Run: headless pygame with SDL's dummy video driver; simulated clock (each Clock.tick advances the game by its frame time, no real sleeping); random seed 0; keys injected as events and as key.get_pressed() state; no mouse input.
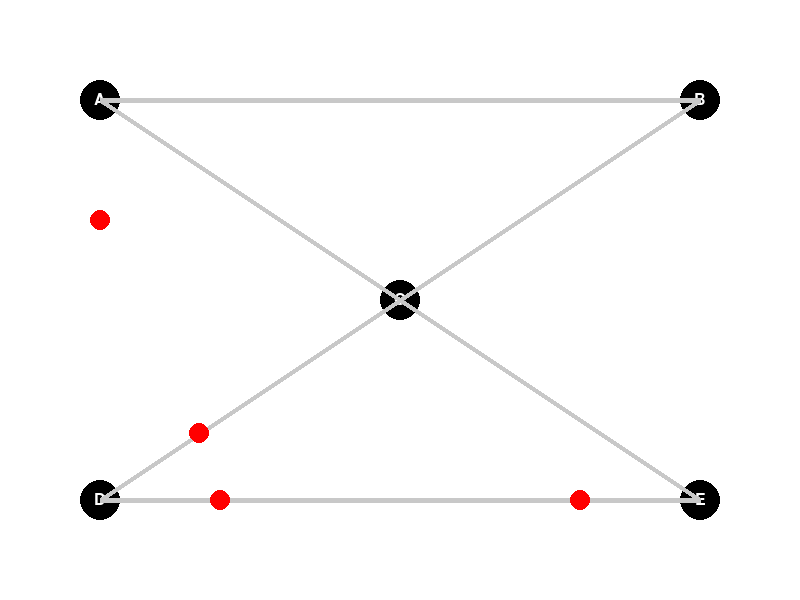
Frame 1 of 4 · flips 1–60 · no input
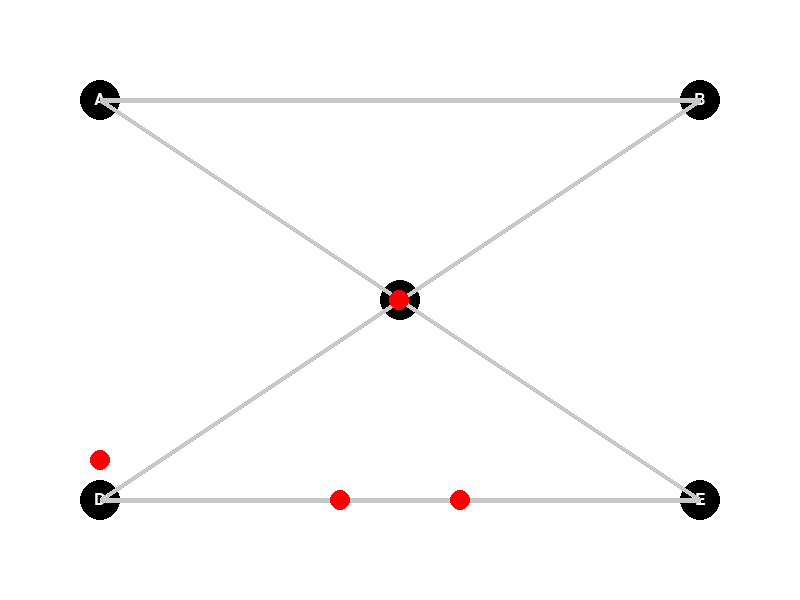
Frame 2 of 4 · flips 61–180 · tapped SPACE, RETURN · held RIGHT (→), D
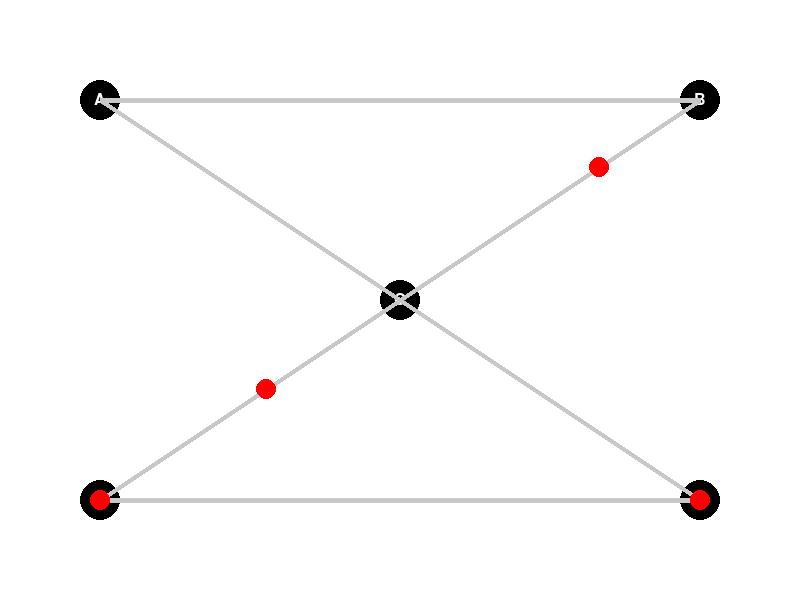
Frame 3 of 4 · flips 181–300 · held DOWN (↓), S
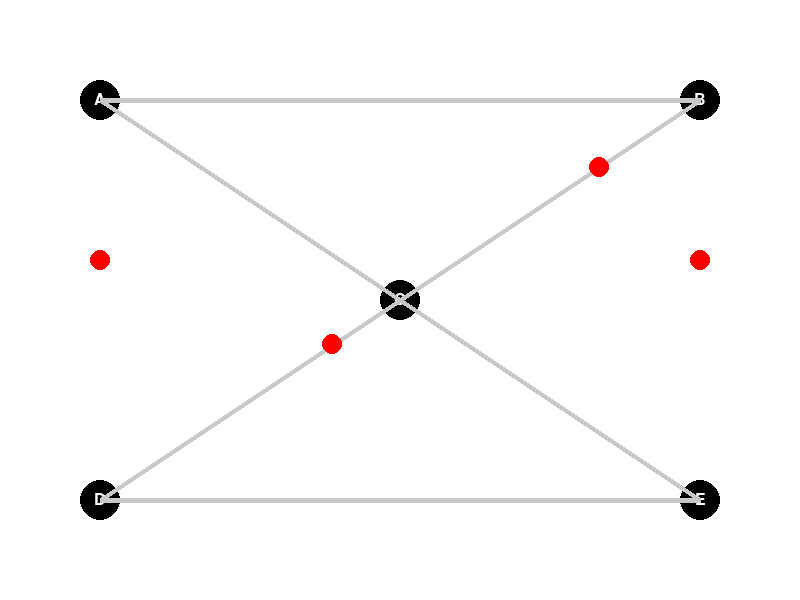
Frame 4 of 4 · flips 301–420 · held LEFT (←), A, UP (↑), W

The pygame program that drew these frames:

import pygame
import random
import math

# Initialize Pygame
pygame.init()

# Screen dimensions
WIDTH, HEIGHT = 800, 600
screen = pygame.display.set_mode((WIDTH, HEIGHT))
pygame.display.set_caption("Traffic Simulation")

# Colors
WHITE = (255, 255, 255)
BLACK = (0, 0, 0)
RED = (255, 0, 0)
GREEN = (0, 255, 0)
BLUE = (0, 0, 255)
GRAY = (200, 200, 200)

# Clock for FPS
clock = pygame.time.Clock()

# Node positions
nodes = {
    'A': (100, 100),
    'B': (700, 100),
    'C': (400, 300),
    'D': (100, 500),
    'E': (700, 500),
}

# Edges connecting nodes (bi-directional)
edges = [
    ('A', 'B'),
    ('A', 'C'),
    ('B', 'C'),
    ('C', 'D'),
    ('C', 'E'),
    ('D', 'E'),
]

# Car class
class Car:
    def __init__(self, start_node, end_node, color=RED):
        self.start_node = start_node
        self.end_node = end_node
        self.color = color
        self.position = list(nodes[start_node])
        self.target_position = list(nodes[end_node])
        self.speed = 2

    def move(self):
        # Calculate direction vector
        direction = [self.target_position[0] - self.position[0], self.target_position[1] - self.position[1]]
        distance = math.hypot(*direction)
        
        if distance == 0:
            return
        
        direction = [direction[0] / distance, direction[1] / distance]
        
        # Move car
        self.position[0] += direction[0] * self.speed
        self.position[1] += direction[1] * self.speed

    def draw(self, screen):
        pygame.draw.circle(screen, self.color, (int(self.position[0]), int(self.position[1])), 10)

    def reached_target(self):
        return math.hypot(self.target_position[0] - self.position[0], self.target_position[1] - self.position[1]) < self.speed

# Generate random cars
def generate_random_car():
    start_node = random.choice(list(nodes.keys()))
    end_node = random.choice([node for node in nodes if node != start_node])
    return Car(start_node, end_node)

# List of cars
cars = [generate_random_car() for _ in range(5)]

# Main loop
running = True
while running:
    screen.fill(WHITE)
    
    # Draw nodes
    for node, pos in nodes.items():
        pygame.draw.circle(screen, BLACK, pos, 20)
        label = pygame.font.SysFont(None, 24).render(node, True, WHITE)
        screen.blit(label, (pos[0] - label.get_width() // 2, pos[1] - label.get_height() // 2))
    
    # Draw edges
    for edge in edges:
        pygame.draw.line(screen, GRAY, nodes[edge[0]], nodes[edge[1]], 5)

    # Move and draw cars
    for car in cars:
        car.move()
        car.draw(screen)
        if car.reached_target():
            # When a car reaches its destination, give it a new random destination
            car.start_node = car.end_node
            car.end_node = random.choice([node for node in nodes if node != car.start_node])
            car.target_position = list(nodes[car.end_node])

    pygame.display.flip()
    
    for event in pygame.event.get():
        if event.type == pygame.QUIT:
            running = False

    clock.tick(60)

pygame.quit()
